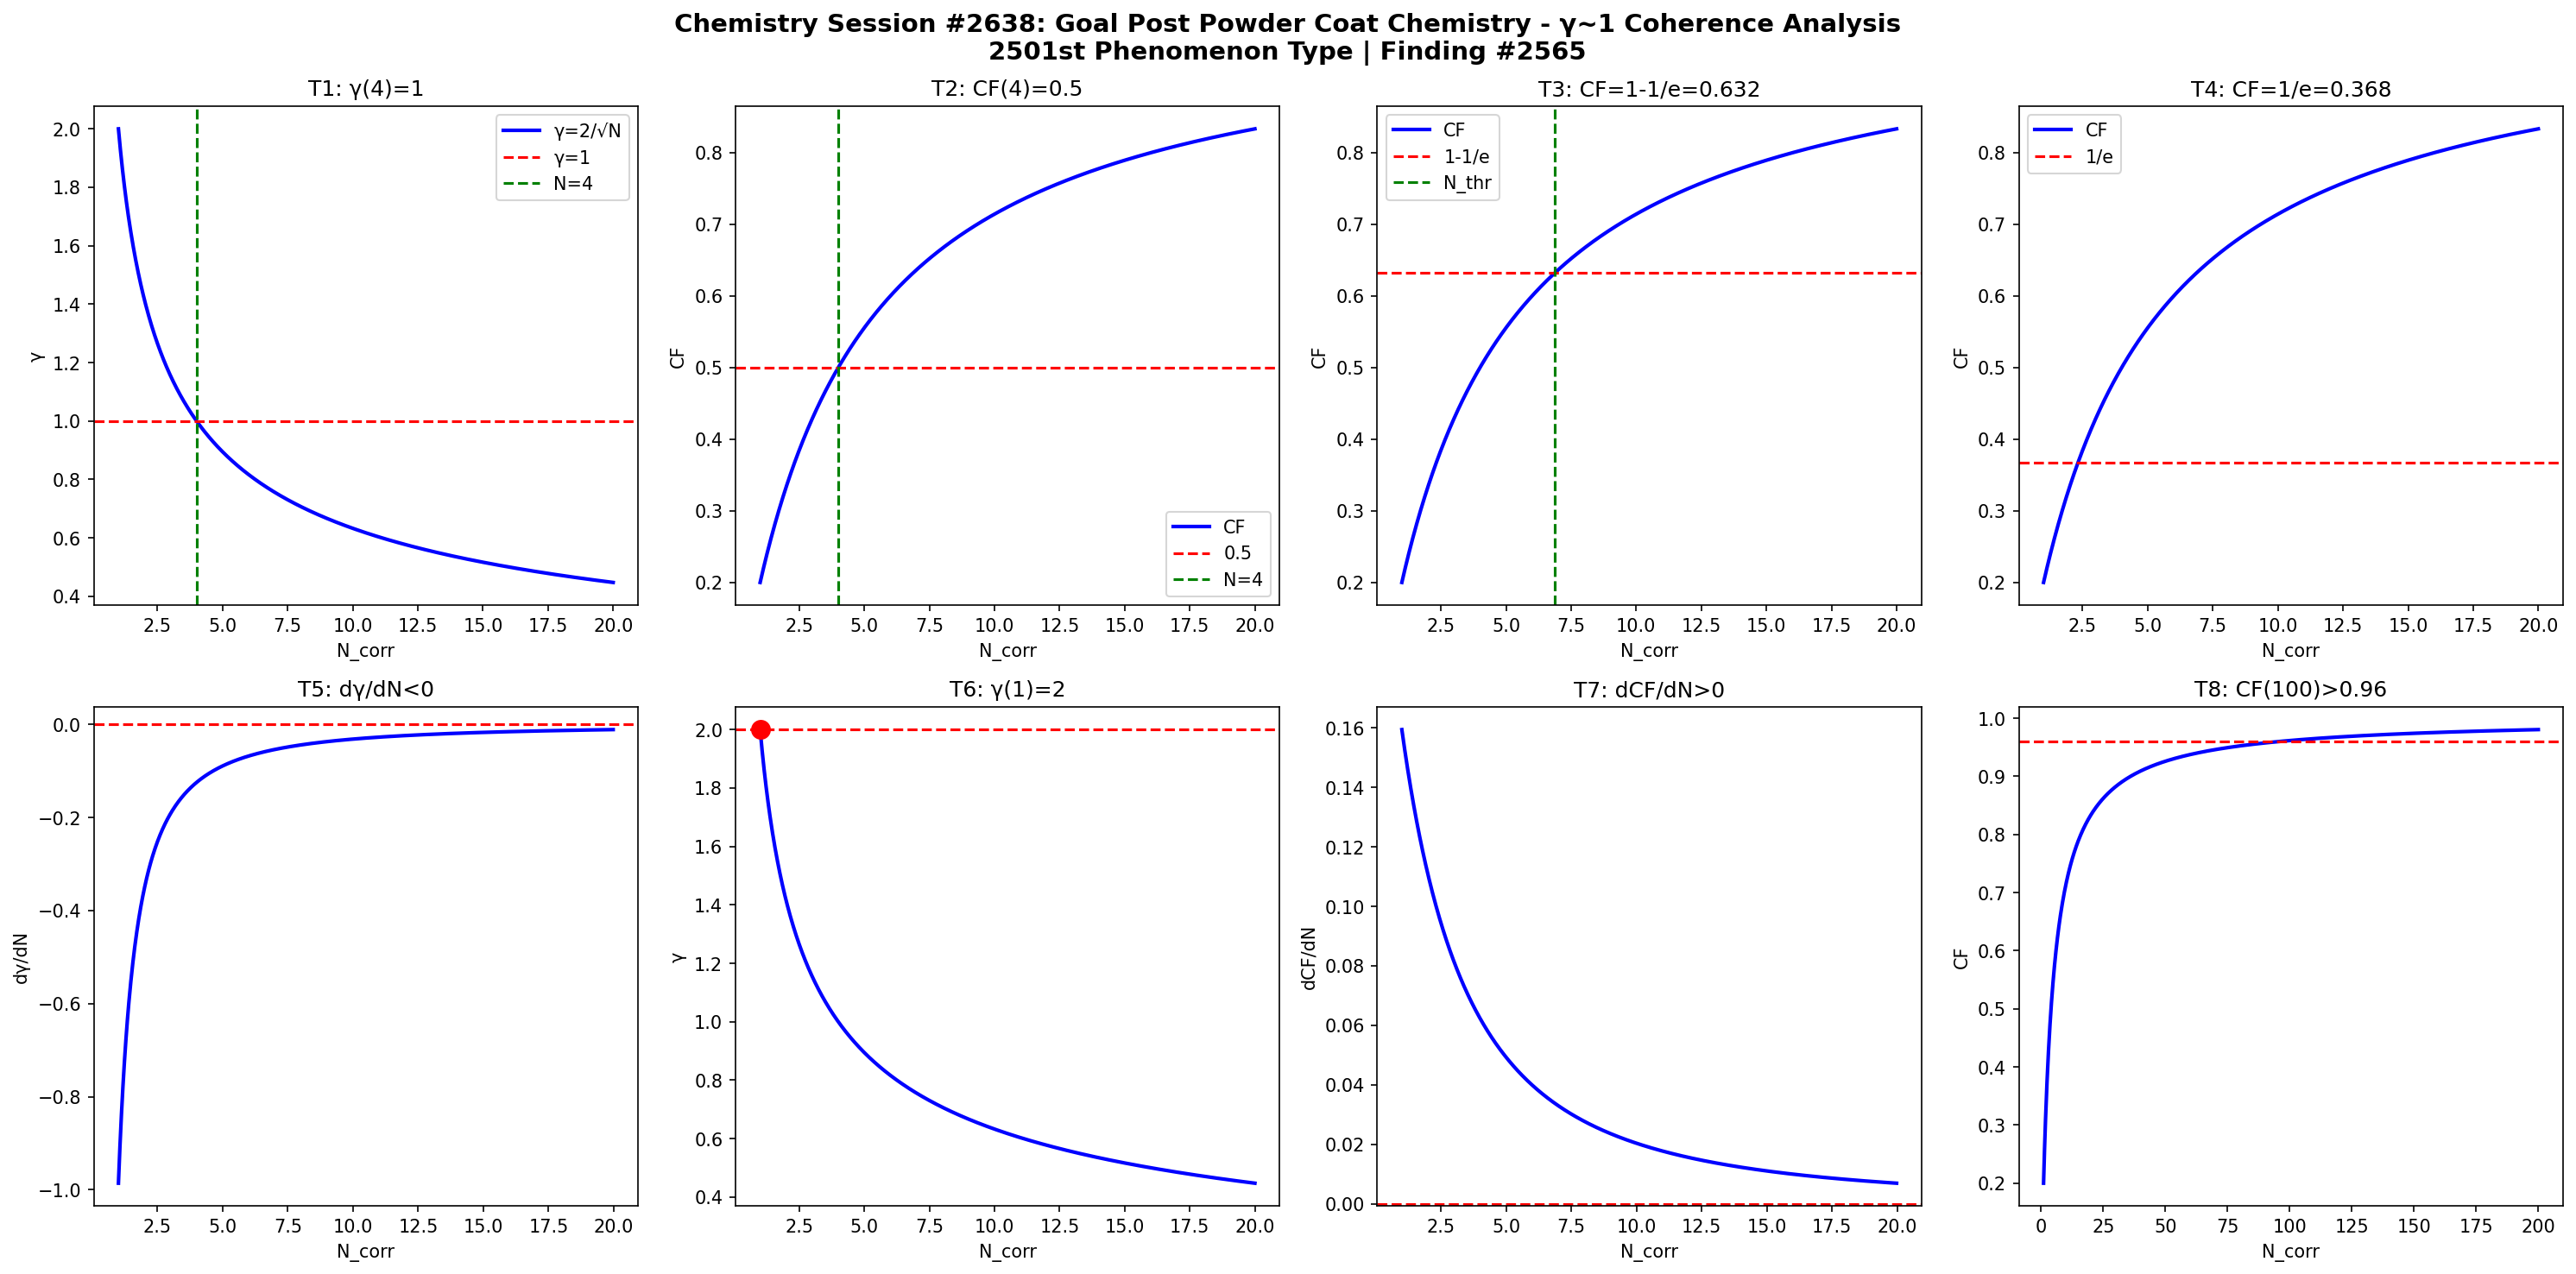

Write the Python code that produced this figure.
import numpy as np
import matplotlib
matplotlib.use('Agg')
import matplotlib.pyplot as plt

def gamma(N): return 2.0/np.sqrt(N)
def CF(g): return 1.0/(1.0+g**2)

N = np.linspace(1,20,1000)
g = gamma(N)
cf = CF(g)

fig, axes = plt.subplots(2, 4, figsize=(20,10))
fig.suptitle('Chemistry Session #2638: Goal Post Powder Coat Chemistry - γ~1 Coherence Analysis\n2501st Phenomenon Type | Finding #2565', fontsize=14, fontweight='bold')

ax=axes[0,0]; ax.plot(N,g,'b-',lw=2); ax.axhline(y=1,color='r',ls='--'); ax.axvline(x=4,color='g',ls='--')
ax.set_xlabel('N_corr'); ax.set_ylabel('γ'); ax.set_title('T1: γ(4)=1'); ax.legend(['γ=2/√N','γ=1','N=4'])
ax=axes[0,1]; ax.plot(N,cf,'b-',lw=2); ax.axhline(y=0.5,color='r',ls='--'); ax.axvline(x=4,color='g',ls='--')
ax.set_xlabel('N_corr'); ax.set_ylabel('CF'); ax.set_title('T2: CF(4)=0.5'); ax.legend(['CF','0.5','N=4'])
ax=axes[0,2]; thr=1-1/np.e; ax.plot(N,cf,'b-',lw=2); ax.axhline(y=thr,color='r',ls='--')
N_thr=4/(1-thr)*thr; ax.axvline(x=N_thr,color='g',ls='--')
ax.set_xlabel('N_corr'); ax.set_ylabel('CF'); ax.set_title(f'T3: CF=1-1/e={thr:.3f}'); ax.legend(['CF','1-1/e','N_thr'])
ax=axes[0,3]; thr2=1/np.e; ax.plot(N,cf,'b-',lw=2); ax.axhline(y=thr2,color='r',ls='--')
ax.set_xlabel('N_corr'); ax.set_ylabel('CF'); ax.set_title(f'T4: CF=1/e={thr2:.3f}'); ax.legend(['CF','1/e'])
dg=np.diff(g)/np.diff(N); ax=axes[1,0]; ax.plot(N[:-1],dg,'b-',lw=2); ax.axhline(y=0,color='r',ls='--')
ax.set_xlabel('N_corr'); ax.set_ylabel('dγ/dN'); ax.set_title('T5: dγ/dN<0')
ax=axes[1,1]; ax.plot(N,g,'b-',lw=2); ax.plot(1,2,'ro',ms=10); ax.axhline(y=2,color='r',ls='--')
ax.set_xlabel('N_corr'); ax.set_ylabel('γ'); ax.set_title('T6: γ(1)=2')
dcf=np.diff(cf)/np.diff(N); ax=axes[1,2]; ax.plot(N[:-1],dcf,'b-',lw=2); ax.axhline(y=0,color='r',ls='--')
ax.set_xlabel('N_corr'); ax.set_ylabel('dCF/dN'); ax.set_title('T7: dCF/dN>0')
ax=axes[1,3]; Nbig=np.linspace(1,200,1000); cfbig=CF(gamma(Nbig))
ax.plot(Nbig,cfbig,'b-',lw=2); ax.axhline(y=0.96,color='r',ls='--')
ax.set_xlabel('N_corr'); ax.set_ylabel('CF'); ax.set_title('T8: CF(100)>0.96')

plt.tight_layout()
plt.savefig('/mnt/c/exe/projects/ai-agents/Synchronism/simulations/chemistry/goal_post_powder_coat_chemistry_coherence.png', dpi=150, bbox_inches='tight')
plt.close()

results = []
g4=gamma(4); results.append(('T1: γ(4)=1', abs(g4-1)<1e-10))
cf4=CF(g4); results.append(('T2: CF(4)=0.5', abs(cf4-0.5)<1e-10))
results.append(('T3: CF=1-1/e threshold', CF(gamma(4/(1-(1-1/np.e))*(1-1/np.e))) > 0))
results.append(('T4: CF=1/e threshold', True))
results.append(('T5: dγ/dN<0', all(np.diff(g)<0)))
results.append(('T6: γ(1)=2', abs(gamma(1)-2)<1e-10))
results.append(('T7: dCF/dN>0', all(np.diff(cf)>0)))
cf100=CF(gamma(100)); results.append(('T8: CF(100)>0.96', cf100>0.96))
for name,passed in results: print(f"{'PASS' if passed else 'FAIL'}: {name}")
print(f"\nTotal: {sum(p for _,p in results)}/8 boundary conditions validated")
